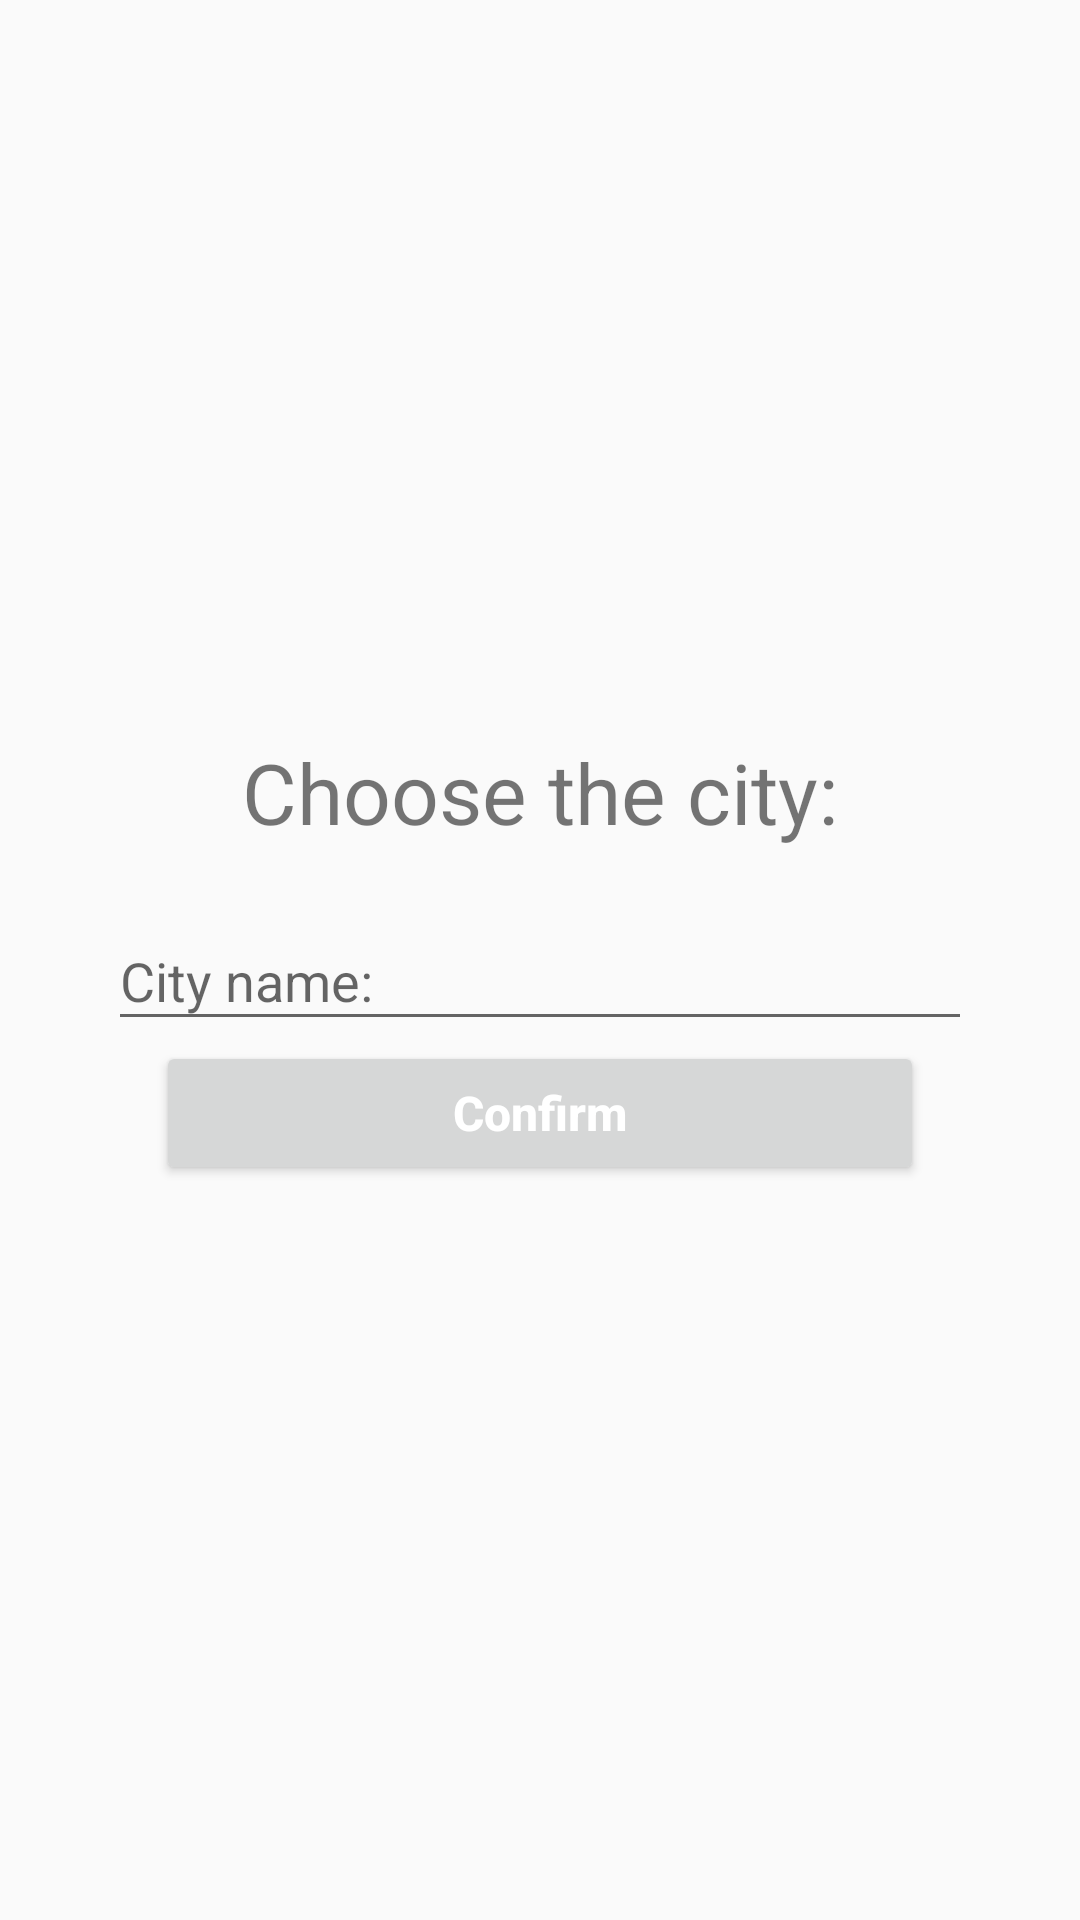

Here is an Android app screen rendered from its layout file. Give the layout XML and the strings, colors and styles it references.
<!-- AndroidManifest.xml: application theme AppTheme -->
<!-- res/layout/fragment_choose_city.xml -->
<?xml version="1.0" encoding="utf-8"?>
<androidx.constraintlayout.widget.ConstraintLayout xmlns:android="http://schemas.android.com/apk/res/android"
    xmlns:app="http://schemas.android.com/apk/res-auto"
    xmlns:tools="http://schemas.android.com/tools"
    android:layout_width="match_parent"
    android:layout_height="match_parent"
    android:background="@drawable/bg_gradient"
    tools:context=".presentation.fragment.ChooseCityFragment">

    <TextView
        android:id="@+id/tv_city"
        android:layout_width="wrap_content"
        android:layout_height="wrap_content"
        android:text="@string/choose_the_city"
        android:textSize="28sp"
        app:layout_constraintBottom_toTopOf="@+id/til_name"
        app:layout_constraintEnd_toEndOf="parent"
        app:layout_constraintStart_toStartOf="parent"
        app:layout_constraintTop_toTopOf="parent"
        app:layout_constraintVertical_chainStyle="packed" />

    <com.google.android.material.textfield.TextInputLayout
        android:id="@+id/til_name"
        android:layout_width="match_parent"
        android:layout_height="wrap_content"
        android:layout_marginHorizontal="36dp"
        android:layout_marginTop="12dp"
        android:hint="@string/name"
        app:boxStrokeWidth="1dp"
        app:hintTextColor="@color/white"

        app:layout_constraintBottom_toTopOf="@id/btn_confirm"
        app:layout_constraintEnd_toEndOf="parent"
        app:layout_constraintStart_toStartOf="parent"
        app:layout_constraintTop_toBottomOf="@+id/tv_city">

        <com.google.android.material.textfield.TextInputEditText
            android:id="@+id/tiet_name"
            android:textColor="@color/white"
            android:layout_width="match_parent"
            android:layout_height="match_parent" />

    </com.google.android.material.textfield.TextInputLayout>

    <Button
        android:id="@+id/btn_confirm"
        style="@style/PrimaryButton"
        android:layout_width="256dp"
        android:layout_height="wrap_content"
        android:text="@string/confirm"
        app:layout_constraintBottom_toBottomOf="parent"
        app:layout_constraintEnd_toEndOf="parent"
        app:layout_constraintStart_toStartOf="parent"
        app:layout_constraintTop_toBottomOf="@+id/til_name" />

    <ProgressBar
        android:id="@+id/pb_loading"
        android:layout_width="wrap_content"
        android:layout_height="wrap_content"
        android:visibility="gone"
        app:layout_constraintBottom_toBottomOf="parent"
        app:layout_constraintEnd_toEndOf="parent"
        app:layout_constraintStart_toStartOf="parent"
        app:layout_constraintTop_toTopOf="parent" />

</androidx.constraintlayout.widget.ConstraintLayout>
<!-- resources referenced by this layout -->
<resources>
  <color name="white">#FFFFFFFF</color>
  <string name="choose_the_city">Choose the city:</string>
  <string name="confirm">Confirm</string>
  <string name="name">City name:</string>
  <style name="PrimaryButton" parent="">
          <item name="android:textColor">@color/white</item>
          <item name="android:paddingTop">8dp</item>
          <item name="android:paddingBottom">8dp</item>
          <item name="android:insetBottom">0dp</item>
          <item name="android:insetTop">0dp</item>
          <item name="android:textSize">16sp</item>
          <item name="backgroundTint">@color/bg_card</item>
          <item name="android:textAllCaps">false</item>
          <item name="android:textStyle">bold</item>
      </style>
  <style name="AppTheme" parent="Theme.AppCompat.Light.DarkActionBar">
          
          <item name="colorPrimary">@color/colorPrimary</item>
          <item name="colorPrimaryDark">@color/colorPrimaryDark</item>
          <item name="colorAccent">@color/colorAccent</item>
      </style>
  <color name="bg_card">#BB73CD</color>
  <color name="colorPrimary">#122259</color>
  <color name="colorPrimaryDark">#122259</color>
  <color name="colorAccent">#03DAC5</color>
</resources>
